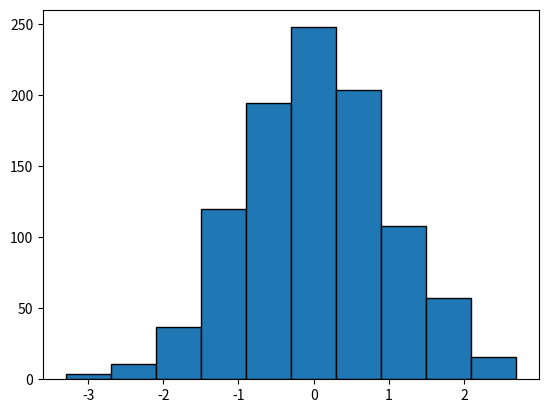

Write Python code to recreate this figure.
import numpy as np
import matplotlib.pyplot as plt

mean = 0
std_dev = 1
num_samples = 1000

data = np.random.normal(mean, std_dev, num_samples)

plt.hist(data, bins=10, edgecolor='black')
plt.show()
